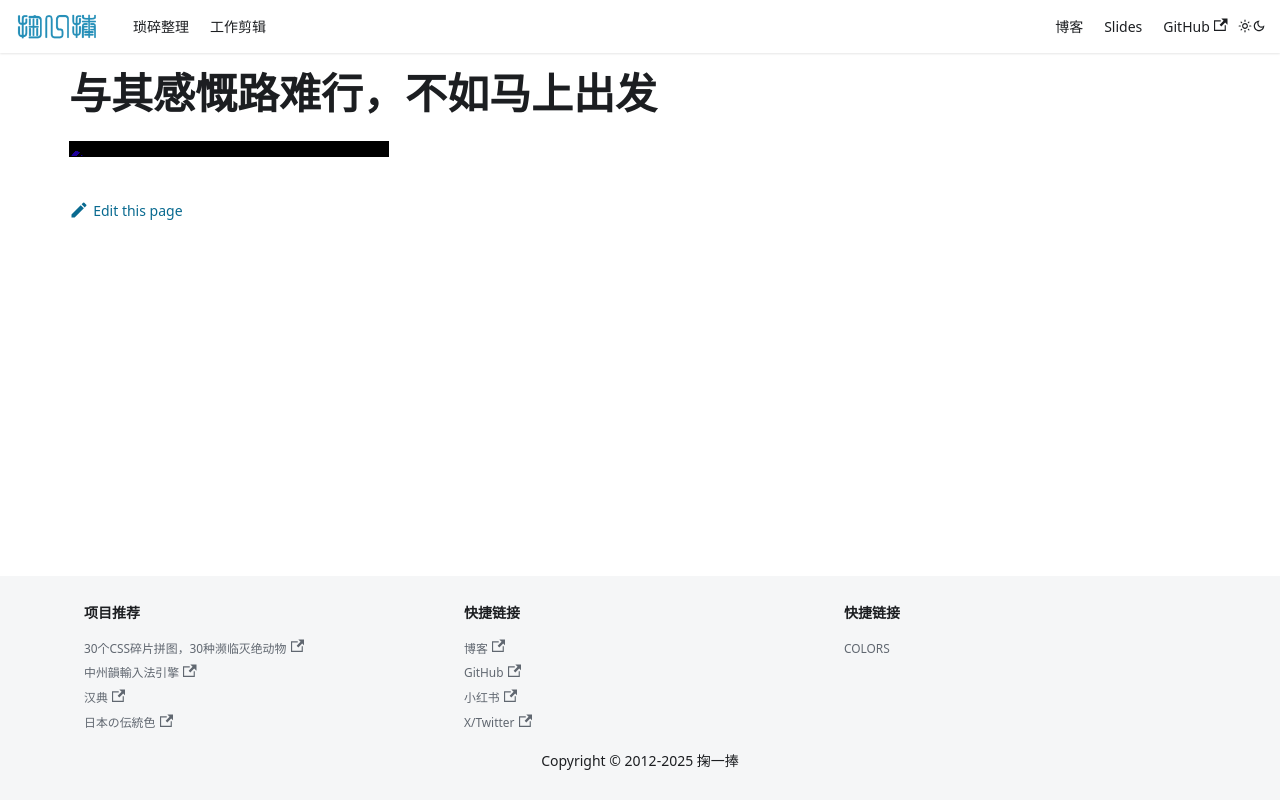

repository: solome/solome.github.com · page: docs/data-structures-algorithms/categories/index.html · generator: docusaurus

# 与其感慨路难行，不如马上出发

<div style={{position:'relative',lineHeight: 0, maxWidth: '320px' }}>
<img style={{width: '100%'}} src="http://i.loli.net/2021/09/12/WespPU5gHSdrYMx.gif" />
<div style={{position: 'absolute',left: 0, top: 0, width: '100%', height: '100%', backdropFilter: 'brightness(2) contrast(2) invert(1)',WebkitBackdropFilter: 'brightness(2) contrast(2) invert(1)'}}></div>
</div>
